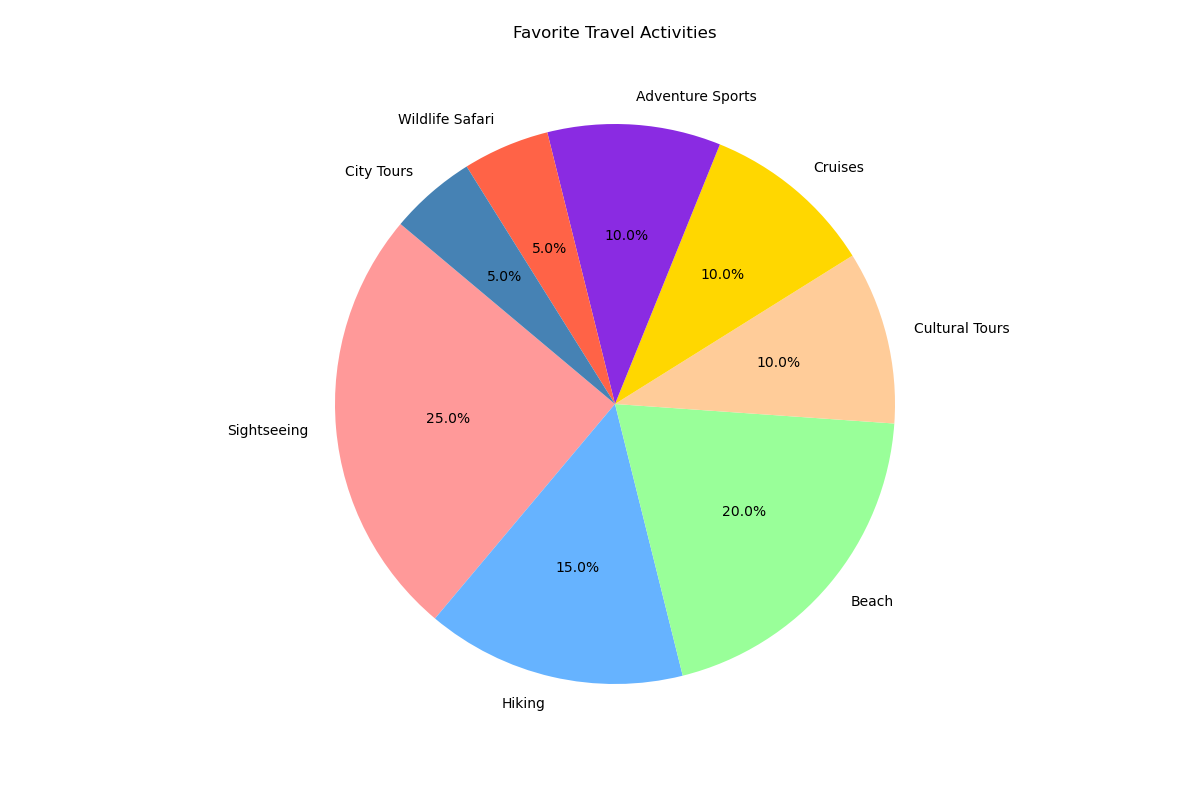

Values plotted in this chart, from the file beside it:
Activity, Percentage
Sightseeing, 25
Hiking, 15
Beach, 20
Cultural Tours, 10
Cruises, 10
Adventure Sports, 10
Wildlife Safari, 5
City Tours, 5
